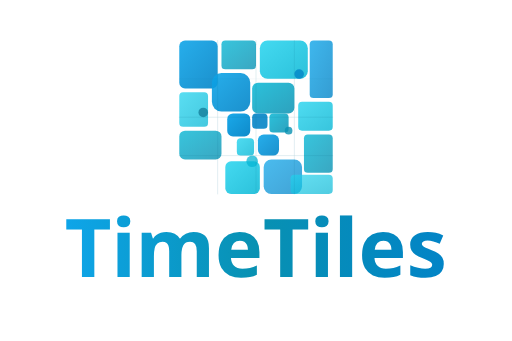
t = 0.00 s
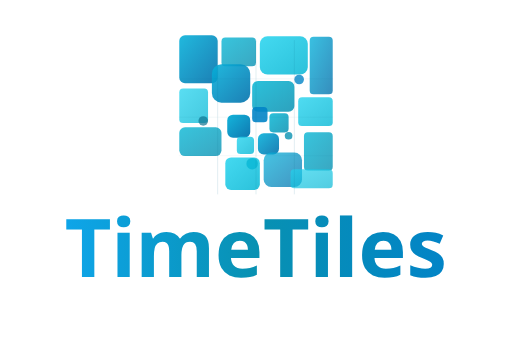
t = 1.08 s
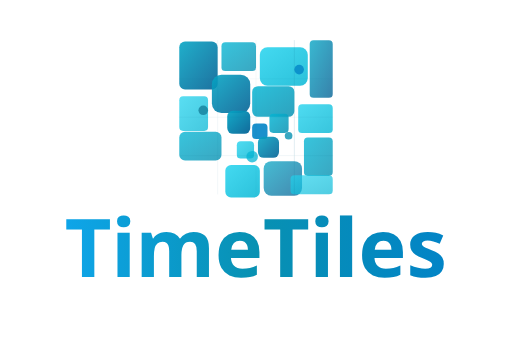
t = 2.17 s
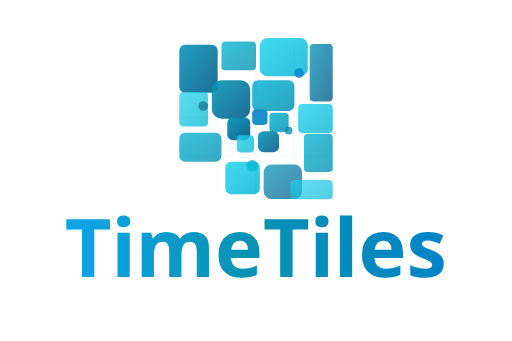
t = 3.25 s
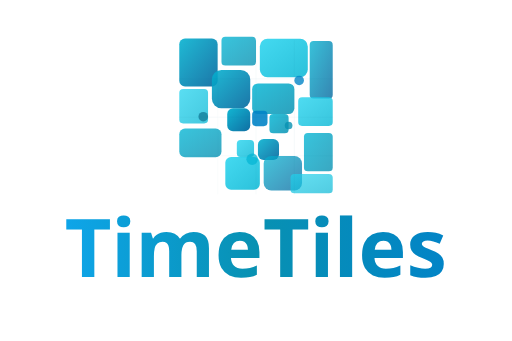
t = 4.33 s
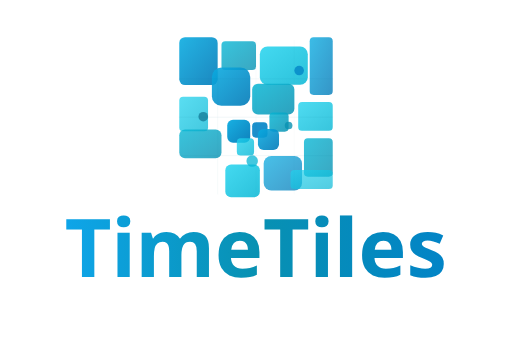
t = 5.42 s

The animated SVG that drew these frames (rendered in a browser with its animation timeline set to each time). Animation: 30 SMIL elements (animate=8,animateTransform=22); one cycle of 6.50 s, repeats indefinitely.

<svg width="240" height="160" viewBox="0 0 240 160" xmlns="http://www.w3.org/2000/svg">
  <defs>
    <linearGradient id="moveGrad1c" x1="0%" y1="0%" x2="100%" y2="100%">
      <stop offset="0%" style="stop-color:#0ea5e9">
        <animate attributeName="stop-color" values="#0ea5e9;#06b6d4;#0891b2;#06b6d4;#0ea5e9" dur="6s" repeatCount="indefinite"/>
      </stop>
      <stop offset="100%" style="stop-color:#0284c7">
        <animate attributeName="stop-color" values="#0284c7;#0369a1;#075985;#0369a1;#0284c7" dur="6s" repeatCount="indefinite"/>
      </stop>
    </linearGradient>
    <linearGradient id="moveGrad2c" x1="0%" y1="0%" x2="100%" y2="100%">
      <stop offset="0%" style="stop-color:#06b6d4"/>
      <stop offset="100%" style="stop-color:#0891b2"/>
    </linearGradient>
    <linearGradient id="moveGrad3c" x1="0%" y1="0%" x2="100%" y2="100%">
      <stop offset="0%" style="stop-color:#22d3ee"/>
      <stop offset="100%" style="stop-color:#06b6d4"/>
    </linearGradient>
  
    <linearGradient id="textGrad" x1="0%" y1="0%" x2="100%" y2="0%">
      <stop offset="0%" style="stop-color:#0ea5e9"/>
      <stop offset="50%" style="stop-color:#0891b2"/>
      <stop offset="100%" style="stop-color:#0284c7"/>
    </linearGradient>
  </defs>
  
  <!-- Logo scaled and positioned -->
  <g transform="translate(120, 55)">
    <g transform="scale(0.9)">
    <!-- Floating up and down movement -->
    <g>
      <!-- Large tiles -->
      <rect x="-40" y="-40" width="20" height="25" fill="url(#moveGrad1c)" opacity="0.9" rx="3" ry="3">
        <animateTransform attributeName="transform" type="translate" values="0,0; 0,-3; 0,0; 0,3; 0,0" dur="4s" repeatCount="indefinite"/>
      </rect>
      <rect x="-18" y="-40" width="18" height="15" fill="url(#moveGrad2c)" opacity="0.8" rx="2" ry="2">
        <animateTransform attributeName="transform" type="translate" values="0,0; 0,-2; 0,0; 0,2; 0,0" dur="3.5s" repeatCount="indefinite"/>
      </rect>
      <rect x="2" y="-40" width="25" height="20" fill="url(#moveGrad3c)" opacity="0.85" rx="4" ry="4">
        <animateTransform attributeName="transform" type="translate" values="0,0; 0,-4; 0,0; 0,4; 0,0" dur="3s" repeatCount="indefinite"/>
      </rect>
      <rect x="28" y="-40" width="12" height="30" fill="url(#moveGrad1c)" opacity="0.8" rx="2" ry="2">
        <animateTransform attributeName="transform" type="translate" values="0,0; 0,-2; 0,0; 0,2; 0,0" dur="4.5s" repeatCount="indefinite"/>
      </rect>
      
      <!-- Medium tiles -->
      <rect x="-40" y="-13" width="15" height="18" fill="url(#moveGrad3c)" opacity="0.75" rx="2" ry="2">
        <animateTransform attributeName="transform" type="translate" values="0,0; 0,-3; 0,0; 0,3; 0,0" dur="3.2s" repeatCount="indefinite"/>
      </rect>
      <rect x="-23" y="-23" width="20" height="20" fill="url(#moveGrad1c)" opacity="0.9" rx="5" ry="5">
        <animateTransform attributeName="transform" type="translate" values="0,0; 0,-5; 0,0; 0,5; 0,0" dur="4s" repeatCount="indefinite"/>
      </rect>
      <rect x="-2" y="-18" width="22" height="16" fill="url(#moveGrad2c)" opacity="0.85" rx="3" ry="3">
        <animateTransform attributeName="transform" type="translate" values="0,0; 0,-2; 0,0; 0,2; 0,0" dur="2.8s" repeatCount="indefinite"/>
      </rect>
      <rect x="22" y="-8" width="18" height="15" fill="url(#moveGrad3c)" opacity="0.8" rx="2" ry="2">
        <animateTransform attributeName="transform" type="translate" values="0,0; 0,-3; 0,0; 0,3; 0,0" dur="3.6s" repeatCount="indefinite"/>
      </rect>
      
      <!-- Small tiles -->
      <rect x="-15" y="-2" width="12" height="12" fill="url(#moveGrad1c)" opacity="0.95" rx="3" ry="3">
        <animateTransform attributeName="transform" type="translate" values="0,0; 0,-4; 0,0; 0,4; 0,0" dur="2s" repeatCount="indefinite"/>
      </rect>
      <rect x="-2" y="-2" width="8" height="8" fill="#0284c7" opacity="0.9" rx="2" ry="2">
        <animateTransform attributeName="transform" type="translate" values="0,0; 0,-6; 0,0; 0,6; 0,0" dur="3s" repeatCount="indefinite"/>
      </rect>
      <rect x="7" y="-2" width="10" height="10" fill="url(#moveGrad2c)" opacity="0.85" rx="2" ry="2">
        <animateTransform attributeName="transform" type="translate" values="0,0; 0,-3; 0,0; 0,3; 0,0" dur="2.2s" repeatCount="indefinite"/>
      </rect>
      <rect x="-10" y="11" width="9" height="9" fill="url(#moveGrad3c)" opacity="0.8" rx="2" ry="2">
        <animateTransform attributeName="transform" type="translate" values="0,0; 0,-2; 0,0; 0,2; 0,0" dur="2.7s" repeatCount="indefinite"/>
      </rect>
      <rect x="1" y="9" width="11" height="11" fill="url(#moveGrad1c)" opacity="0.9" rx="3" ry="3">
        <animateTransform attributeName="transform" type="translate" values="0,0; 0,-3; 0,0; 0,3; 0,0" dur="2.4s" repeatCount="indefinite"/>
      </rect>
      
      <!-- Bottom section tiles -->
      <rect x="-40" y="7" width="22" height="15" fill="url(#moveGrad2c)" opacity="0.8" rx="3" ry="3">
        <animateTransform attributeName="transform" type="translate" values="0,0; 0,-2; 0,0; 0,2; 0,0" dur="3.8s" repeatCount="indefinite"/>
      </rect>
      <rect x="-16" y="23" width="18" height="17" fill="url(#moveGrad3c)" opacity="0.85" rx="3" ry="3">
        <animateTransform attributeName="transform" type="translate" values="0,0; 0,-3; 0,0; 0,3; 0,0" dur="3.3s" repeatCount="indefinite"/>
      </rect>
      <rect x="4" y="22" width="20" height="18" fill="url(#moveGrad1c)" opacity="0.75" rx="4" ry="4">
        <animateTransform attributeName="transform" type="translate" values="0,0; 0,-4; 0,0; 0,4; 0,0" dur="3.9s" repeatCount="indefinite"/>
      </rect>
      <rect x="25" y="9" width="15" height="20" fill="url(#moveGrad2c)" opacity="0.8" rx="2" ry="2">
        <animateTransform attributeName="transform" type="translate" values="0,0; 0,-2; 0,0; 0,2; 0,0" dur="3.1s" repeatCount="indefinite"/>
      </rect>
      <rect x="18" y="30" width="22" height="10" fill="url(#moveGrad3c)" opacity="0.7" rx="2" ry="2">
        <animateTransform attributeName="transform" type="translate" values="0,0; 0,-3; 0,0; 0,3; 0,0" dur="4.2s" repeatCount="indefinite"/>
      </rect>
      
      <!-- Circular accents -->
      <circle cx="-27.5" cy="-2.5" r="2.5" fill="#0e7490" opacity="0.7">
        <animateTransform attributeName="transform" type="translate" values="0,0; 0,-5; 0,0; 0,5; 0,0" dur="1.5s" repeatCount="indefinite"/>
      </circle>
      <circle cx="17" cy="7" r="2" fill="#0891b2" opacity="0.8">
        <animateTransform attributeName="transform" type="translate" values="0,0; 0,-4; 0,0; 0,4; 0,0" dur="1.3s" repeatCount="indefinite"/>
      </circle>
      <circle cx="-2" cy="23" r="3" fill="#06b6d4" opacity="0.75">
        <animateTransform attributeName="transform" type="translate" values="0,0; 0,-3; 0,0; 0,3; 0,0" dur="1.8s" repeatCount="indefinite"/>
      </circle>
      <circle cx="22.5" cy="-22.5" r="2.5" fill="#0284c7" opacity="0.8">
        <animateTransform attributeName="transform" type="translate" values="0,0; 0,-4; 0,0; 0,4; 0,0" dur="1.6s" repeatCount="indefinite"/>
      </circle>
    </g>
    
    <!-- Grid overlay -->
    <g stroke="#0e7490" stroke-width="0.2" fill="none" opacity="0.3">
      <line x1="-40" y1="-20" x2="40" y2="-20" stroke-linecap="round">
        <animate attributeName="opacity" values="0.3;0.5;0.3;0.1;0.3" dur="4s" repeatCount="indefinite"/>
      </line>
      <line x1="-40" y1="0" x2="40" y2="0" stroke-linecap="round">
        <animate attributeName="opacity" values="0.3;0.5;0.3;0.1;0.3" dur="4s" begin="0.5s" repeatCount="indefinite"/>
      </line>
      <line x1="-40" y1="20" x2="40" y2="20" stroke-linecap="round">
        <animate attributeName="opacity" values="0.3;0.5;0.3;0.1;0.3" dur="4s" begin="1s" repeatCount="indefinite"/>
      </line>
      <line x1="-20" y1="-40" x2="-20" y2="40" stroke-linecap="round">
        <animate attributeName="opacity" values="0.3;0.5;0.3;0.1;0.3" dur="4s" begin="1.5s" repeatCount="indefinite"/>
      </line>
      <line x1="0" y1="-40" x2="0" y2="40" stroke-linecap="round">
        <animate attributeName="opacity" values="0.3;0.5;0.3;0.1;0.3" dur="4s" begin="2s" repeatCount="indefinite"/>
      </line>
      <line x1="20" y1="-40" x2="20" y2="40" stroke-linecap="round">
        <animate attributeName="opacity" values="0.3;0.5;0.3;0.1;0.3" dur="4s" begin="2.5s" repeatCount="indefinite"/>
      </line>
    </g>
  
    </g>
  </g>
  
  <!-- Text centered below -->
  <text x="120" y="130" font-family="system-ui, -apple-system, 'Segoe UI', Roboto, 'Helvetica Neue', Arial, sans-serif" font-size="38" font-weight="700" fill="url(#textGrad)" text-anchor="middle">
    TimeTiles
  </text>
</svg>